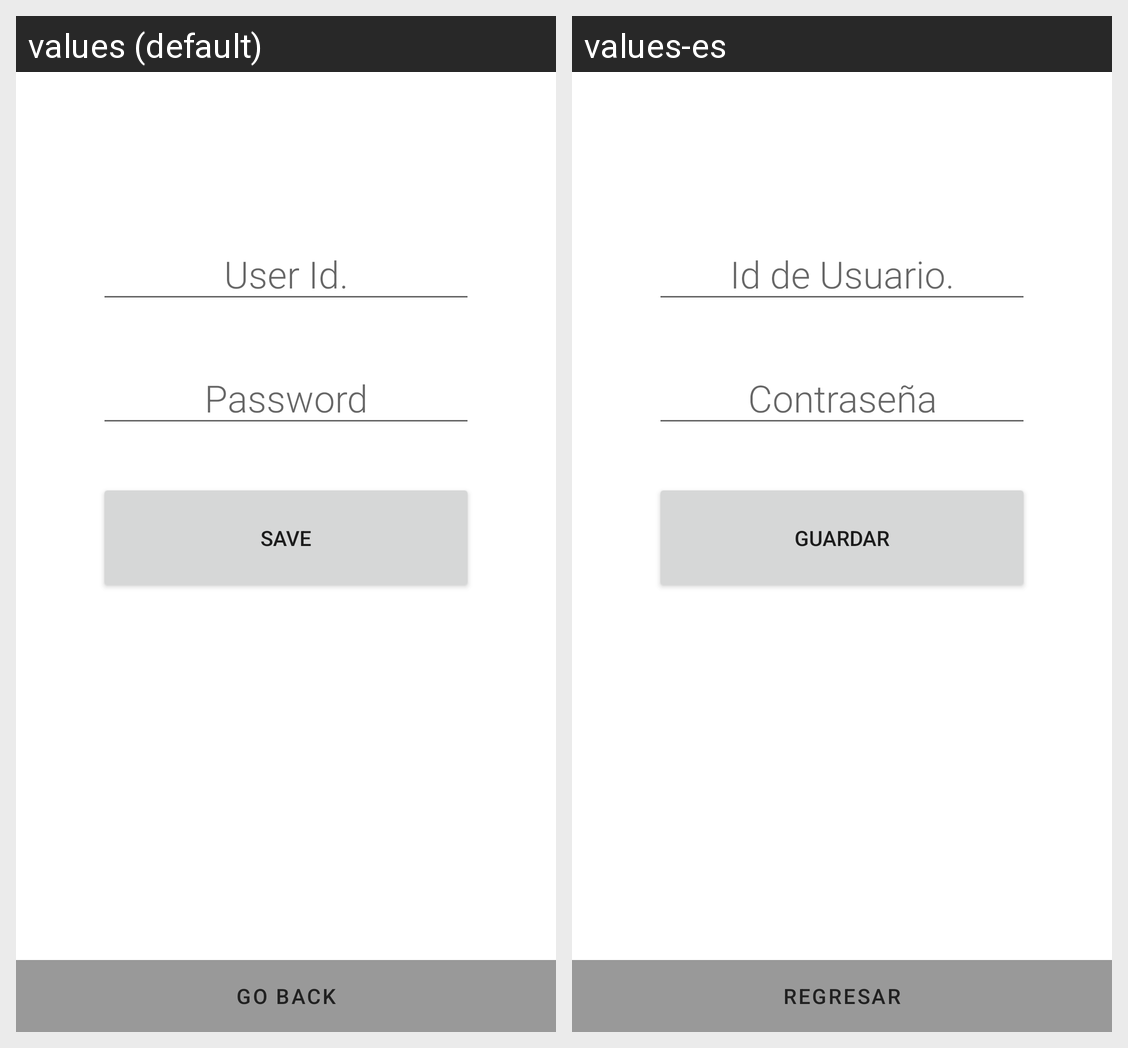

For this localized Android screen grid, give each drawn string resource with its value in every locale shown.
Android screen res/layout/fragment_attendance_by_password.xml rendered under 2 locales, left to right: values (default), values-es. Device: Nexus 5 (rendered at 1080×1920; each locale shown at half size, 540×960, under a caption strip naming it); theme Theme.AndroidFaceAttendance.
Strings drawn on this screen, with the default value and each locale's value (text and hints the layout hard-codes, and strings that could not be matched under every locale, appear in the picture but are not listed):

editText_user_id
  values: User Id.
  values-es: Id de Usuario.

editText_password
  values: Password
  values-es: Contraseña

button_save
  values: Save
  values-es: Guardar

button_goback
  values: Go Back
  values-es: Regresar
